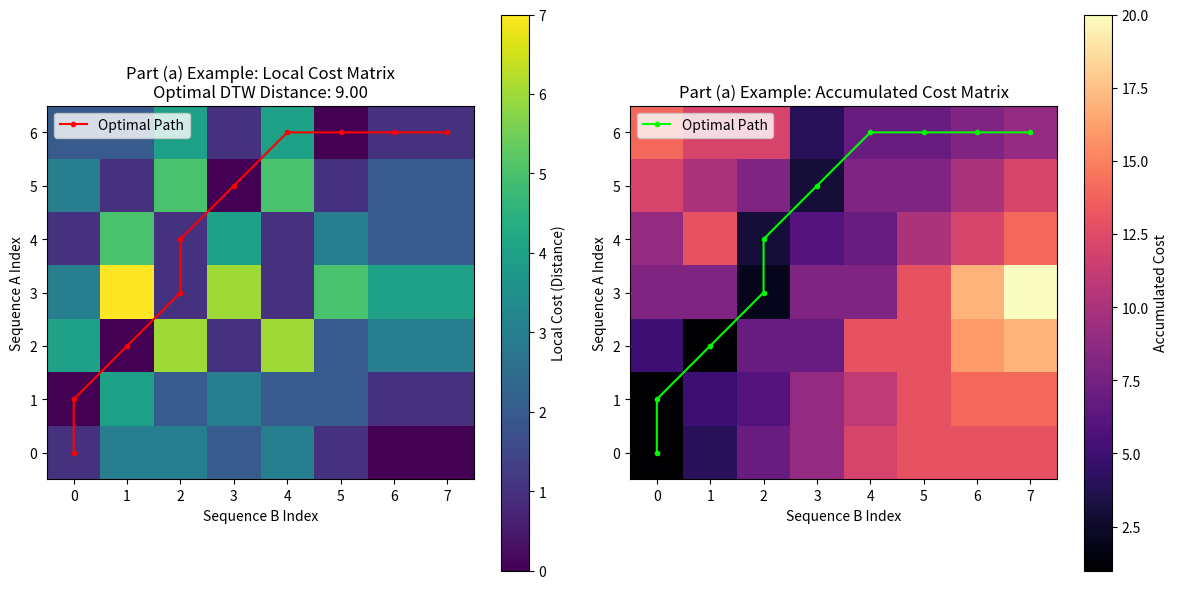

The script that saved this image:
# dtw_core.py
import numpy as np
import matplotlib.pyplot as plt
import os

def DTW(sequence1, sequence2):
    """
    Computes the Dynamic Time Warping (DTW) distance between two sequences.
    
    Args:
        sequence1 (list or np.array): The first sequence (M elements).
        sequence2 (list or np.array): The second sequence (N elements).
        Each element can be a scalar or a vector (for MFCCs).
        
    Returns:
        tuple: (opt_distance, optimal_path, DTW_cumulate_Matrix)
            - opt_distance (float): The DTW distance between the two sequences.
            - optimal_path (list of tuples): The optimal warping path [(i0,j0), (i1,j1), ...].
            - DTW_cumulate_Matrix (np.array): The accumulated cost matrix.
    """
    M = len(sequence1)
    N = len(sequence2)

    s1 = np.array(sequence1)
    s2 = np.array(sequence2)

    DTW_cumulate_Matrix = np.zeros((M, N))

    for i in range(M):
        for j in range(N):
            local_cost = np.linalg.norm(s1[i] - s2[j])
            if i == 0 and j == 0:
                DTW_cumulate_Matrix[i, j] = local_cost
            elif i == 0:
                DTW_cumulate_Matrix[i, j] = local_cost + DTW_cumulate_Matrix[i, j-1]
            elif j == 0:
                DTW_cumulate_Matrix[i, j] = local_cost + DTW_cumulate_Matrix[i-1, j]
            else:
                DTW_cumulate_Matrix[i, j] = local_cost + min(DTW_cumulate_Matrix[i-1, j],
                                                              DTW_cumulate_Matrix[i, j-1],
                                                              DTW_cumulate_Matrix[i-1, j-1])
    
    opt_distance = DTW_cumulate_Matrix[M-1, N-1]

    i = M - 1
    j = N - 1
    optimal_path = [(i, j)]

    while i > 0 or j > 0:
        if i == 0:
            j -= 1
        elif j == 0:
            i -= 1
        else:
            # Check diagonal first, as it's often preferred
            if DTW_cumulate_Matrix[i-1, j-1] <= DTW_cumulate_Matrix[i-1, j] and \
               DTW_cumulate_Matrix[i-1, j-1] <= DTW_cumulate_Matrix[i, j-1]:
                i -= 1
                j -= 1
            # Then check vertical (from 'below' in matrix terms, or 'up' if origin='lower')
            elif DTW_cumulate_Matrix[i-1, j] <= DTW_cumulate_Matrix[i-1, j-1] and \
                 DTW_cumulate_Matrix[i-1, j] <= DTW_cumulate_Matrix[i, j-1]:
                i -= 1
            # Else, must be horizontal
            else:
                j -= 1
        optimal_path.append((i, j))

    optimal_path = optimal_path[::-1]
    return opt_distance, optimal_path, DTW_cumulate_Matrix


def plotDTWpath(sequence1, sequence2, title_prefix="", save_path=None):
    """
    Computes and plots the DTW path on local cost and accumulated cost matrices.
    Saves the plot if save_path is provided.

    Args:
        sequence1 (list or np.array): The first sequence.
        sequence2 (list or np.array): The second sequence.
        title_prefix (str): String to prepend to plot titles.
        save_path (str, optional): Path to save the figure. If None, shows the plot.

    Returns:
        str: Path to the saved figure if save_path is provided, else None.
    """
    s1 = np.array(sequence1)
    s2 = np.array(sequence2)
    M = len(s1)
    N = len(s2)

    distance_matrix = np.zeros((M, N))
    for i in range(M):
        for j in range(N):
            distance_matrix[i, j] = np.linalg.norm(s1[i] - s2[j])

    optimal_distance, optimal_path, DTW_accumulated_matrix = DTW(s1, s2)
    optimal_path_array = np.array(optimal_path)

    fig = plt.figure(figsize=(12, 6))

    plt.subplot(1, 2, 1)
    plt.imshow(distance_matrix, origin='lower', cmap='viridis', interpolation='nearest')
    plt.plot(optimal_path_array[:, 1], optimal_path_array[:, 0], color='red', marker='o', markersize=3, linewidth=1.5, label='Optimal Path')
    plt.title(f'{title_prefix}Local Cost Matrix\nOptimal DTW Distance: {optimal_distance:.2f}')
    plt.xlabel('Sequence B Index')
    plt.ylabel('Sequence A Index')
    plt.colorbar(label='Local Cost (Distance)')
    plt.legend()

    plt.subplot(1, 2, 2)
    plt.imshow(DTW_accumulated_matrix, origin='lower', cmap='magma', interpolation='nearest')
    plt.plot(optimal_path_array[:, 1], optimal_path_array[:, 0], color='lime', marker='o', markersize=3, linewidth=1.5, label='Optimal Path')
    plt.title(f'{title_prefix}Accumulated Cost Matrix')
    plt.xlabel('Sequence B Index')
    plt.ylabel('Sequence A Index')
    plt.colorbar(label='Accumulated Cost')
    plt.legend()

    plt.tight_layout()
    
    if save_path:
        plots_dir = os.path.dirname(save_path)
        if plots_dir and not os.path.exists(plots_dir):
            os.makedirs(plots_dir)
        fig.savefig(save_path)
        plt.close(fig)
        print(f"Plot saved to {save_path}")
        return save_path
    else:
        plt.show()
        return None

if __name__ == '__main__':
    print("Running DTW Core Example...")
    sequenceA = [4, 3, 7, 0, 2, 6, 5]
    sequenceB = [3, 7, 1, 6, 1, 5, 4, 4]
    
    dist, path, acc_cost_matrix = DTW(sequenceA, sequenceB)
    print(f"Optimal DTW Distance: {dist}")
    
    if not os.path.exists("plots"):
        os.makedirs("plots")
    plot_save_path = "plots/dtw_core_example_plot.png"
    plotDTWpath(sequenceA, sequenceB, title_prefix="Part (a) Example: ", save_path=plot_save_path)
    print(f"DTW Core Example Plot saved to {plot_save_path}")
    print("DTW Core Example Finished.")
